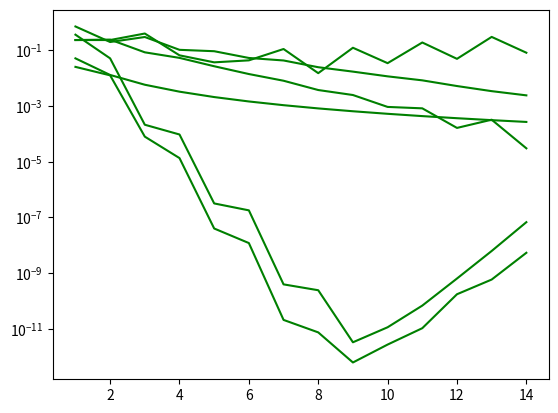

This chart was generated by the following Python code:
import numpy as np
from numpy.polynomial.chebyshev import chebgauss
from matplotlib import pylab as plt

class Nodes:
    def __init__(self, nodes={}, a=0, b=1, **kwargs):
        if isinstance(nodes, dict):
            self.nodes = nodes.copy()
        elif isinstance(nodes, Nodes):
            self.nodes = {x:None for x in nodes.nodes.keys()}
        else:
            self.nodes = {x:None for x in nodes}

        self.a=a
        self.b=b

        if "equi" in kwargs.keys():
            self.nodes = {x : None for x in Nodes.eqNodes(
                kwargs["equi"]["nNodes"], self.a, self.b,
                kwargs["equi"]["extrIncl"])}

        if "cheb" in kwargs.keys():
            self.nodes = {x : None for x in Nodes.chebNodes(
                kwargs["cheb"]["nNodes"], self.a, self.b,
                kwargs["cheb"]["extrIncl"])}
            

    def eqNodes(N, a=0, b=1, extrIncl=True):
        """returns N equispaced nodes in [a,b].
    
        If $extrIncl is True a,b are included, otherwise not."""

        if extrIncl:
            return np.linspace(a,b,N)
        else:
            out = np.linspace(a,b,N+2)
            return list(np.array_split(out,[1,len(out)-1])[1])
            # subdivides an array in subarrays containing respectively
            # a,center,b and returns center (i.e. a linspace without extrema).


    def chebNodes(N, a=0, b=1, extrIncl=False):
        """returns N Chebyshev nodes in [a,b].
    
        The interval extrema are extracted from the tuple $extrema.
        If $extrIncl is True, a and b are included, otherwise not."""
    
        cheb = chebgauss(N)[0]*(b-a)/2 + (a+b)/2
    
        if not(extrIncl):
            return chebgauss(N)[0]*(b-a)/2 + (a+b)/2
        else:
            out = list(chebgauss(N-2)[0]*(b-a)/2 + (a+b)/2)
            out.append(a)
            out.reverse()
            out.append(b)
            return out
            
            
class WNodes(Nodes):

    def __init__(self, a=0, b=1, **kwargs):
        if "nodes" in kwargs.keys():
            _kwargs = kwargs.copy()
            del _kwargs["nodes"]
            
            if (not(isinstance(kwargs["nodes"],Nodes)) and
                "weights" in kwargs.keys()):
                
                _nodes = {kwargs["nodes"][i] : kwargs["weights"][i]
                               for i in range(len(kwargs["nodes"]))}
                super().__init__(_nodes, a, b, **_kwargs)
                
            else: super().__init__(kwargs["nodes"], a, b, **_kwargs)
            
        else: super().__init__({}, a, b, **kwargs)


    def equiSub(self, N):
        _nodes = [((x-self.a)/N, y) for x,y in sorted(self.nodes.items())]
        self.nodes = {}
        for j in range(N):
            for i in range(len(_nodes)):
                (self.nodes)[j/N + _nodes[i][0] + self.a] = _nodes[i][1]


    # shorthands for utilities

    def uniformWeights(self, val):
        for x in self.nodes.keys():
            self.nodes[x] = val
    
    def clear(self):
        self.nodes = {}

    def getList(self):
        return sorted(self.nodes)


from scipy.interpolate import lagrange 


class Quad(WNodes):

    def __init__(self, a=0, b=1, quadType=None, **kwargs):
        super().__init__(a,b,**kwargs)
        if quadType == "lagrange":
            _nodes = {}
            for x in self.nodes.keys():
                _nodes[x] = self.lagrangeWeight(x)
            self.nodes = _nodes
        

    def I(self, f):
        return sum(f(q)*w for q,w in self.nodes.items())


    def lagrangeBasis(self, x):
        "Returns the Lagrange interpolant with value 1 in $node"

        xGrid = self.getList()
        yGrid = [0]*len(self.nodes)
        i = xGrid.index(x)
        yGrid[i] = 1
        return lagrange(xGrid, yGrid)

    
    def lagrangeWeight(self,x):
        "Returns lagrange interpolant (with value 1 in $x) weight"
        return (self.lagrangeBasis(x).integ()(self.b)-
                self.lagrangeBasis(x).integ()(self.a))


# TESTING


NMax = 15

for test in [(lambda x : np.exp(-x), 1-1/np.exp(1)),
             (lambda x : 1/(1 + (10*x - 5)**2), np.arctan(5)/5)]:
    ya = []
    yb = []
    yc = []
                            
    for n in range(1,NMax):
        NewtonCotes = Quad(quadType="lagrange",
                           nodes=Nodes(equi={"nNodes":n, "extrIncl":True}))
        ya.append(NewtonCotes.I(test[0]))
    
        chebInterp = Quad(quadType="lagrange",
                           nodes=Nodes(cheb={"nNodes":n, "extrIncl":False}))
        yb.append(chebInterp.I(test[0]))

        iterTrapez = Quad(nodes=Nodes(equi={"nNodes":n+1, "extrIncl":True}))
        iterTrapez.uniformWeights(1/n)
        iterTrapez.nodes[0], iterTrapez.nodes[1] = 1/(2*n), 1/(2*n)
        yc.append(iterTrapez.I(test[0]))

    plt.semilogy(range(1,NMax), abs(np.array(ya)-test[1]), 'g')
    plt.semilogy(range(1,NMax), abs(np.array(yb)-test[1]), 'g')
    plt.semilogy(range(1,NMax), abs(np.array(yc)-test[1]), 'g')
    plt.show()
    

    
    
